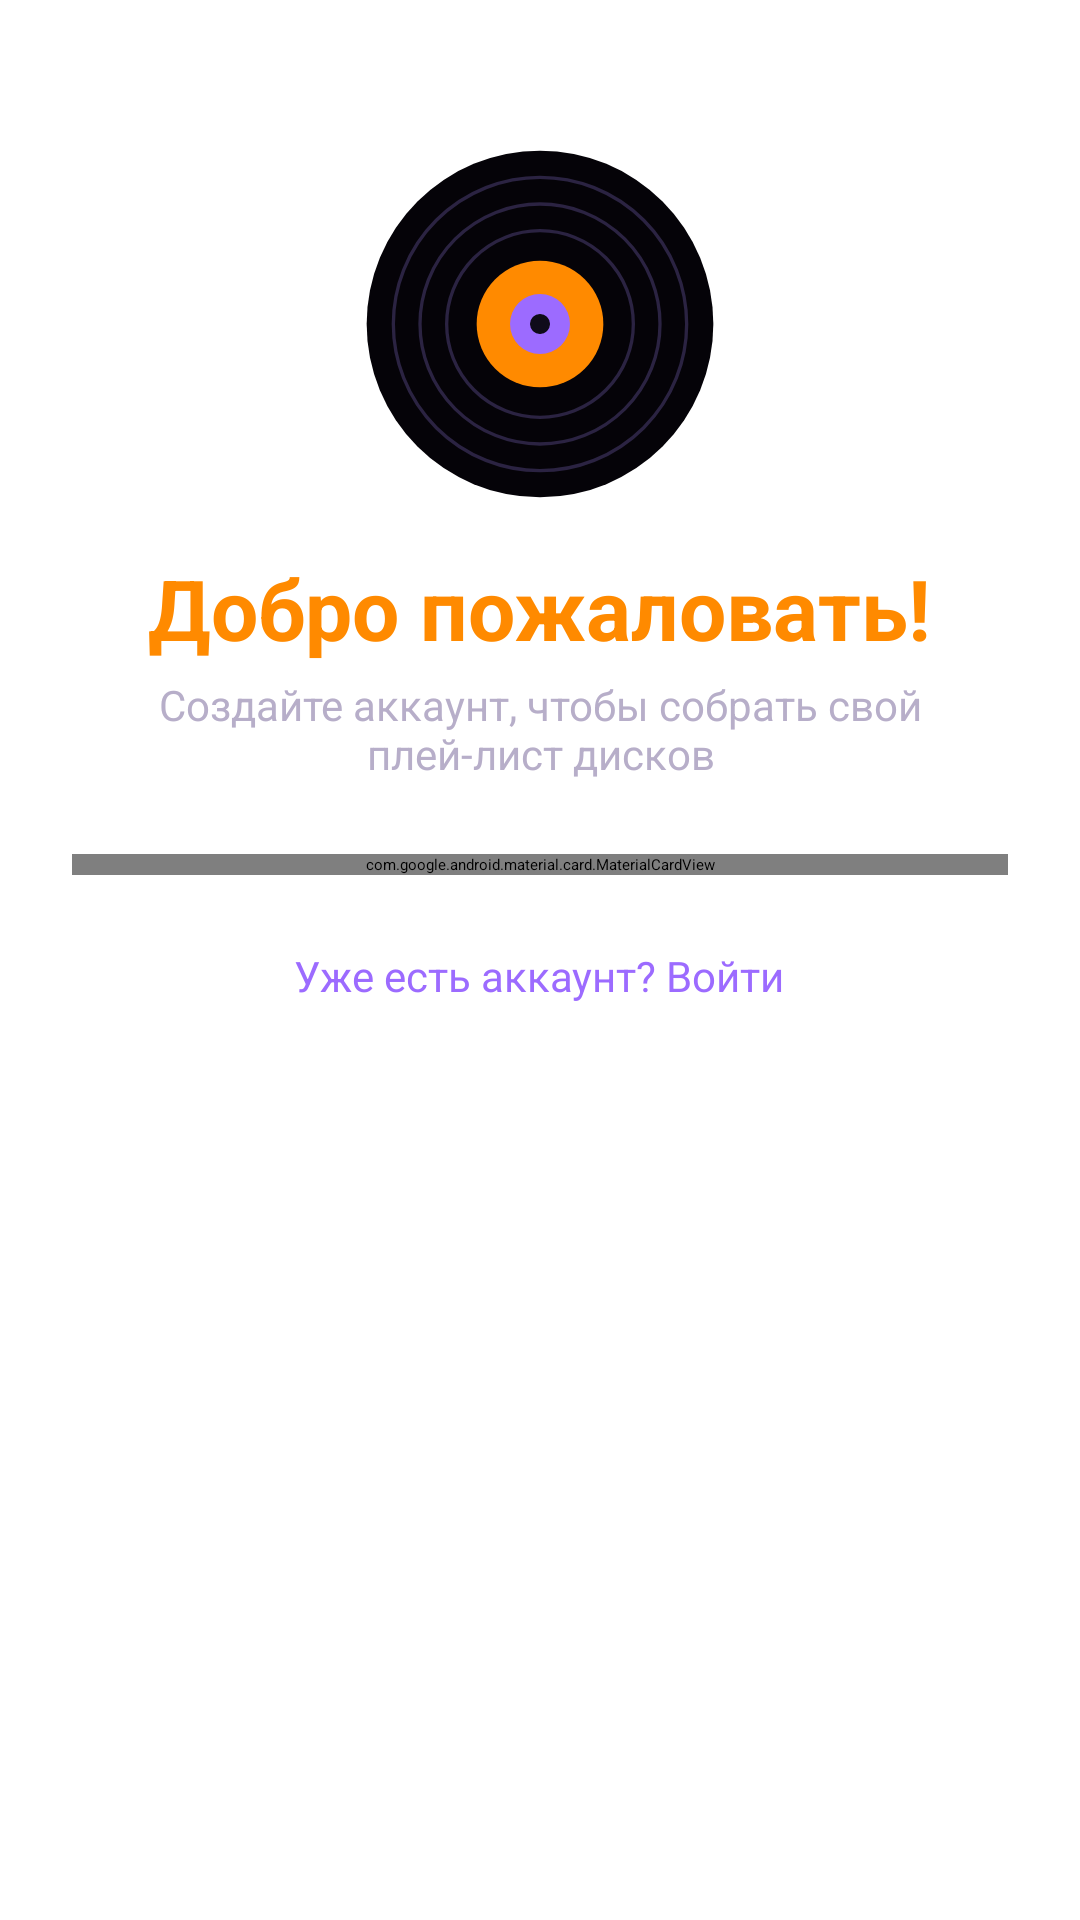

Here is an Android app screen rendered from its layout file. Give the layout XML and the strings, colors and styles it references.
<!-- AndroidManifest.xml: application theme Theme.Pr18_MelekhovaMarina -->
<!-- res/layout/fragment_auth.xml -->
<?xml version="1.0" encoding="utf-8"?>
<ScrollView xmlns:android="http://schemas.android.com/apk/res/android"
    xmlns:app="http://schemas.android.com/apk/res-auto"
    android:layout_width="match_parent"
    android:layout_height="match_parent"
    android:fillViewport="true">

    <LinearLayout
        android:layout_width="match_parent"
        android:layout_height="wrap_content"
        android:gravity="center_horizontal"
        android:orientation="vertical"
        android:padding="24dp">

        <ImageView
            android:layout_width="120dp"
            android:layout_height="120dp"
            android:layout_marginTop="24dp"
            android:contentDescription="Виниловый диск"
            android:src="@drawable/ic_vinyl" />

        <TextView
            android:id="@+id/tv_title"
            android:layout_width="wrap_content"
            android:layout_height="wrap_content"
            android:layout_marginTop="16dp"
            android:text="Добро пожаловать!"
            android:textColor="@color/accent"
            android:textSize="28sp"
            android:textStyle="bold" />

        <TextView
            android:id="@+id/tv_subtitle"
            android:layout_width="wrap_content"
            android:layout_height="wrap_content"
            android:layout_marginTop="4dp"
            android:gravity="center"
            android:text="Создайте аккаунт, чтобы собрать свой плей-лист дисков"
            android:textColor="@color/text_secondary"
            android:textSize="14sp" />

        <com.google.android.material.card.MaterialCardView
            android:layout_width="match_parent"
            android:layout_height="wrap_content"
            android:layout_marginTop="24dp"
            app:cardBackgroundColor="@color/surface"
            app:cardCornerRadius="20dp"
            app:cardElevation="0dp"
            app:strokeColor="@color/purple_dark"
            app:strokeWidth="1dp">

            <LinearLayout
                android:layout_width="match_parent"
                android:layout_height="wrap_content"
                android:orientation="vertical"
                android:padding="16dp">

                <com.google.android.material.textfield.TextInputLayout
                    android:id="@+id/til_name"
                    style="@style/Widget.Material3.TextInputLayout.OutlinedBox"
                    android:layout_width="match_parent"
                    android:layout_height="wrap_content"
                    android:hint="Имя">

                    <com.google.android.material.textfield.TextInputEditText
                        android:layout_width="match_parent"
                        android:layout_height="wrap_content"
                        android:inputType="textPersonName" />
                </com.google.android.material.textfield.TextInputLayout>

                <com.google.android.material.textfield.TextInputLayout
                    android:id="@+id/til_login"
                    style="@style/Widget.Material3.TextInputLayout.OutlinedBox"
                    android:layout_width="match_parent"
                    android:layout_height="wrap_content"
                    android:layout_marginTop="8dp"
                    android:hint="Логин">

                    <com.google.android.material.textfield.TextInputEditText
                        android:layout_width="match_parent"
                        android:layout_height="wrap_content"
                        android:inputType="text" />
                </com.google.android.material.textfield.TextInputLayout>

                <com.google.android.material.textfield.TextInputLayout
                    android:id="@+id/til_password"
                    style="@style/Widget.Material3.TextInputLayout.OutlinedBox"
                    android:layout_width="match_parent"
                    android:layout_height="wrap_content"
                    android:layout_marginTop="8dp"
                    android:hint="Пароль"
                    app:endIconMode="password_toggle">

                    <com.google.android.material.textfield.TextInputEditText
                        android:layout_width="match_parent"
                        android:layout_height="wrap_content"
                        android:inputType="textPassword" />
                </com.google.android.material.textfield.TextInputLayout>

                <com.google.android.material.button.MaterialButton
                    android:id="@+id/btn_action"
                    android:layout_width="match_parent"
                    android:layout_height="56dp"
                    android:layout_marginTop="16dp"
                    android:text="Зарегистрироваться"
                    android:textSize="16sp"
                    app:cornerRadius="28dp" />
            </LinearLayout>
        </com.google.android.material.card.MaterialCardView>

        <TextView
            android:id="@+id/tv_toggle"
            android:layout_width="wrap_content"
            android:layout_height="wrap_content"
            android:layout_marginTop="16dp"
            android:padding="8dp"
            android:text="Уже есть аккаунт? Войти"
            android:textColor="@color/purple"
            android:textSize="14sp" />
    </LinearLayout>
</ScrollView>
<!-- resources referenced by this layout -->
<resources>
  <color name="accent">#FFFF8A00</color>
  <color name="purple">#FF9C6BFF</color>
  <color name="purple_dark">#FF3A2A66</color>
  <color name="surface">#FF1C1530</color>
  <color name="text_secondary">#FFB7AEC9</color>
  <!-- drawable ic_vinyl (drawable) -->
  <?xml version="1.0" encoding="utf-8"?>
  <vector xmlns:android="http://schemas.android.com/apk/res/android"
      android:width="108dp"
      android:height="108dp"
      android:viewportWidth="108"
      android:viewportHeight="108">
      <path
          android:fillColor="#FF050308"
          android:pathData="M54,54m-52,0a52,52 0 1,1 104,0a52,52 0 1,1 -104,0" />
      <path
          android:fillColor="#00000000"
          android:strokeWidth="1"
          android:strokeColor="#FF2B2342"
          android:pathData="M54,54m-44,0a44,44 0 1,1 88,0a44,44 0 1,1 -88,0" />
      <path
          android:fillColor="#00000000"
          android:strokeWidth="1"
          android:strokeColor="#FF2B2342"
          android:pathData="M54,54m-36,0a36,36 0 1,1 72,0a36,36 0 1,1 -72,0" />
      <path
          android:fillColor="#00000000"
          android:strokeWidth="1"
          android:strokeColor="#FF2B2342"
          android:pathData="M54,54m-28,0a28,28 0 1,1 56,0a28,28 0 1,1 -56,0" />
      <path
          android:fillColor="#FFFF8A00"
          android:pathData="M54,54m-19,0a19,19 0 1,1 38,0a19,19 0 1,1 -38,0" />
      <path
          android:fillColor="#FF9C6BFF"
          android:pathData="M54,54m-9,0a9,9 0 1,1 18,0a9,9 0 1,1 -18,0" />
      <path
          android:fillColor="#FF0F0B1A"
          android:pathData="M54,54m-3,0a3,3 0 1,1 6,0a3,3 0 1,1 -6,0" />
  </vector>
  <style name="Theme.Pr18_MelekhovaMarina" parent="Base.Theme.Pr18_MelekhovaMarina" />
  <style name="Base.Theme.Pr18_MelekhovaMarina" parent="Theme.Material3.Dark.NoActionBar">
          <item name="colorPrimary">@color/accent</item>
          <item name="colorOnPrimary">@color/black</item>
          <item name="colorSecondary">@color/purple</item>
          <item name="colorOnSecondary">@color/black</item>
          <item name="colorSecondaryContainer">@color/purple_dark</item>
          <item name="colorOnSecondaryContainer">@color/text_primary</item>
          <item name="colorSurface">@color/surface</item>
          <item name="colorOnSurface">@color/text_primary</item>
          <item name="colorSurfaceVariant">@color/surface</item>
          <item name="colorOnSurfaceVariant">@color/text_secondary</item>
          <item name="colorOutline">@color/purple</item>
          <item name="android:colorBackground">@color/bg</item>
          <item name="android:statusBarColor">@color/bg</item>
          <item name="android:navigationBarColor">@color/surface</item>
      </style>
  <color name="black">#FF000000</color>
  <color name="text_primary">#FFF2EDFF</color>
  <color name="bg">#FF0F0B1A</color>
</resources>
